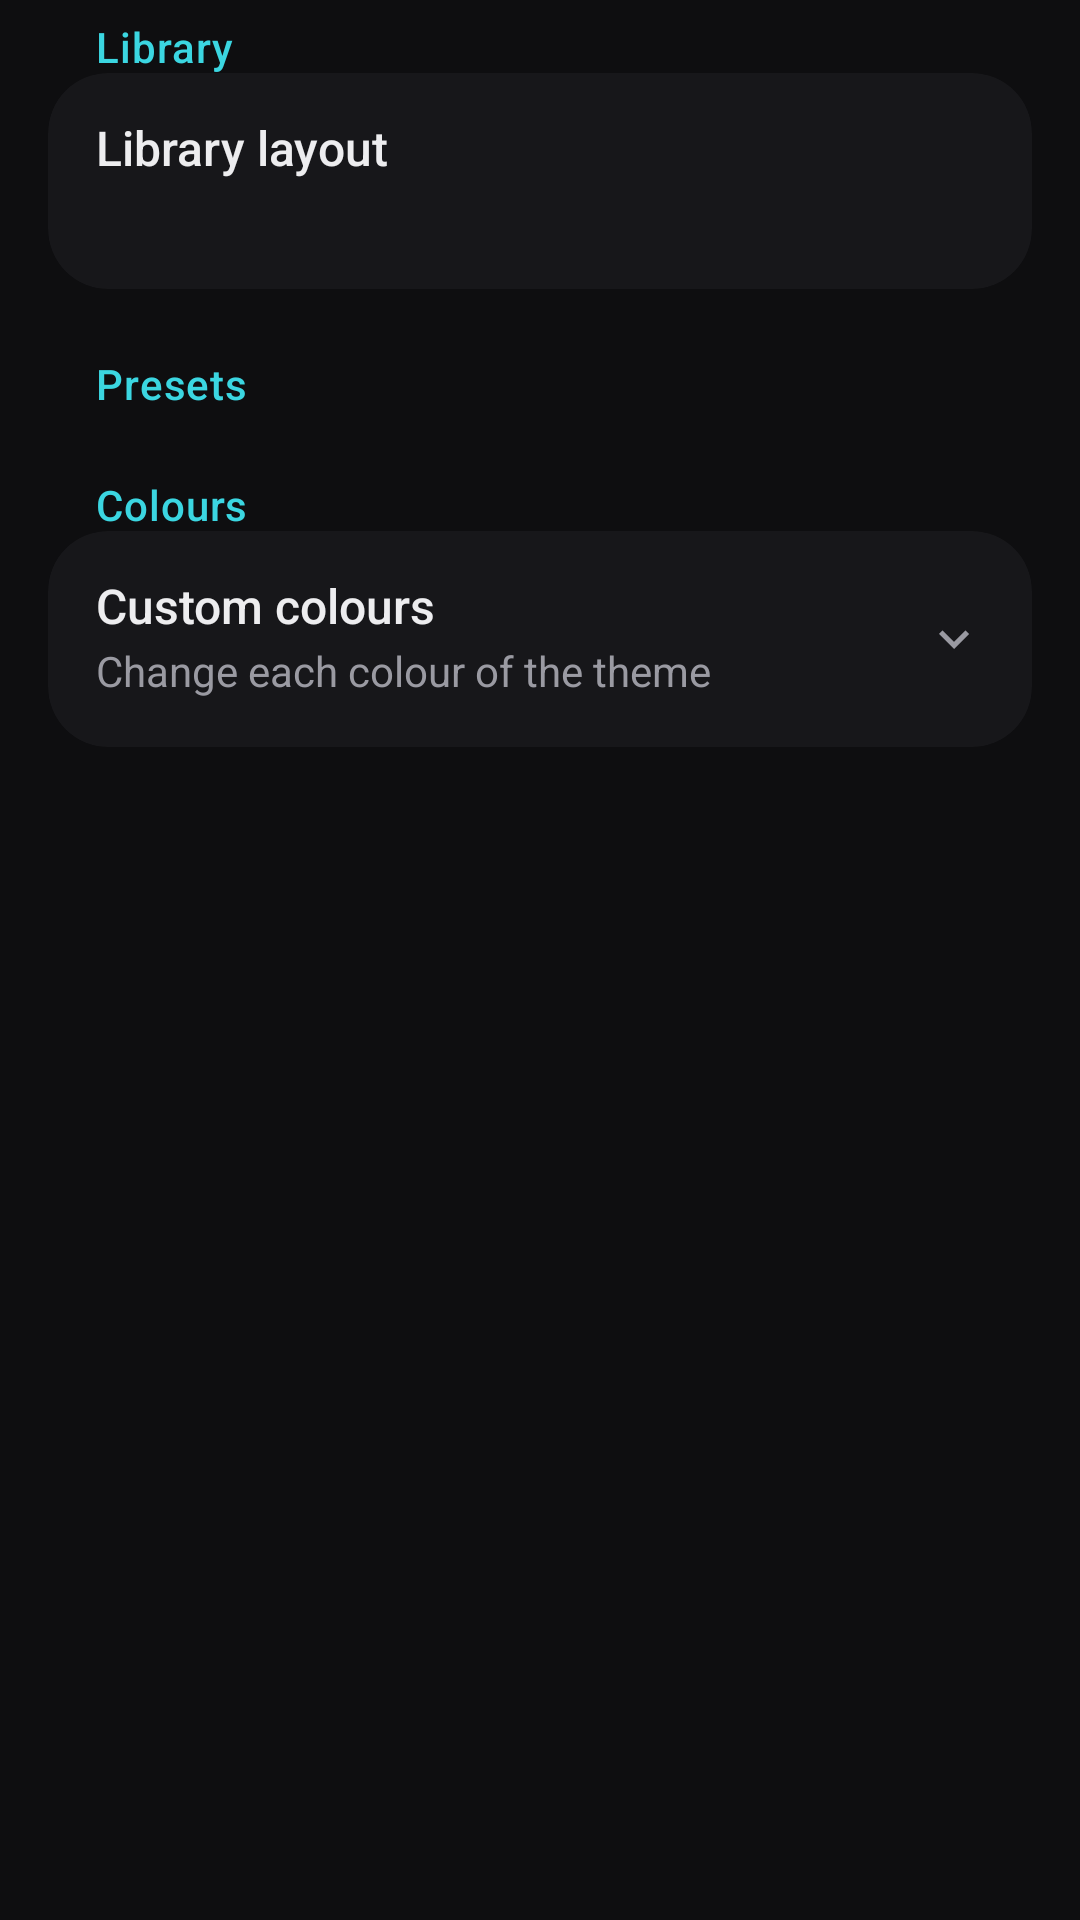

Here is an Android app screen rendered from its layout file. Give the layout XML and the strings, colors and styles it references.
<!-- AndroidManifest.xml: application theme Theme.Brovan -->
<!-- res/layout/screen_theme.xml -->
<?xml version="1.0" encoding="utf-8"?>
<ScrollView xmlns:android="http://schemas.android.com/apk/res/android"
    android:layout_width="match_parent"
    android:layout_height="match_parent"
    android:background="@color/background">

    <LinearLayout
        android:layout_width="match_parent"
        android:layout_height="wrap_content"
        android:orientation="vertical"
        android:paddingStart="16dp"
        android:paddingEnd="16dp"
        android:paddingBottom="32dp">

        <TextView style="@style/SectionLabel.Group" android:layout_marginTop="8dp" android:text="@string/nav_library" />
        <com.google.android.material.card.MaterialCardView style="@style/Widget.Brovan.Card.Group">
            <LinearLayout style="@style/SettingsGroupBody">
                <LinearLayout style="@style/SettingsChoiceRow.Group">
                    <TextView style="@style/SettingsChoiceLabel" android:text="@string/library_style" />
                    <TextView android:id="@+id/library_style" style="@style/SettingsChoiceValue" />
                </LinearLayout>
            </LinearLayout>
        </com.google.android.material.card.MaterialCardView>

        <TextView style="@style/SectionLabel.Group" android:text="@string/theme_presets" />
        <HorizontalScrollView
            android:layout_width="match_parent"
            android:layout_height="wrap_content"
            android:clipToPadding="false"
            android:scrollbars="none">

            <LinearLayout
                android:id="@+id/theme_presets"
                android:layout_width="wrap_content"
                android:layout_height="wrap_content"
                android:orientation="horizontal" />
        </HorizontalScrollView>

        <TextView style="@style/SectionLabel.Group" android:text="@string/theme_colours" />
        <com.google.android.material.card.MaterialCardView style="@style/Widget.Brovan.Card.Group">
            <LinearLayout style="@style/SettingsGroupBody">
                <LinearLayout android:id="@+id/theme_custom" style="@style/SettingsSwitchRow">
                    <LinearLayout style="@style/SettingsSwitchText">
                        <TextView style="@style/SettingsRowTitle" android:text="@string/theme_custom" />
                        <TextView style="@style/SettingsRowSummary" android:text="@string/theme_custom_summary" />
                    </LinearLayout>
                    <ImageView android:id="@+id/theme_custom_chevron" style="@style/SettingsChevron"
                        android:rotation="0" />
                </LinearLayout>

                <LinearLayout
                    android:id="@+id/theme_custom_body"
                    android:layout_width="match_parent"
                    android:layout_height="wrap_content"
                    android:orientation="vertical"
                    android:visibility="gone">

                    <LinearLayout
                        android:id="@+id/theme_roles"
                        android:layout_width="match_parent"
                        android:layout_height="wrap_content"
                        android:orientation="vertical" />

                    <com.google.android.material.button.MaterialButton
                        android:id="@+id/theme_reset"
                        style="@style/Widget.Material3.Button.TonalButton"
                        android:layout_width="wrap_content"
                        android:layout_height="wrap_content"
                        android:layout_marginStart="16dp"
                        android:layout_marginTop="8dp"
                        android:layout_marginBottom="12dp"
                        android:text="@string/theme_reset" />
                </LinearLayout>
            </LinearLayout>
        </com.google.android.material.card.MaterialCardView>
    </LinearLayout>
</ScrollView>
<!-- resources referenced by this layout -->
<resources>
  <color name="background">#FF0E0E10</color>
  <string name="library_style">Library layout</string>
  <string name="nav_library">Library</string>
  <string name="theme_colours">Colours</string>
  <string name="theme_custom">Custom colours</string>
  <string name="theme_custom_summary">Change each colour of the theme</string>
  <string name="theme_presets">Presets</string>
  <string name="theme_reset">Reset to default</string>
  <style name="SectionLabel.Group">
          <item name="android:paddingStart">16dp</item>
          <item name="android:paddingEnd">16dp</item>
      </style>
  <style name="SettingsChevron" parent="SettingsRowAction">
          <item name="android:rotation">-90</item>
          <item name="android:src">@drawable/ic_chevron_down</item>
      </style>
  <style name="SettingsChoiceLabel" parent="SettingsRowTitle">
          <item name="android:layout_marginBottom">2dp</item>
      </style>
  <style name="SettingsChoiceRow.Group">
          <item name="android:paddingStart">16dp</item>
          <item name="android:paddingEnd">16dp</item>
      </style>
  <style name="SettingsGroupBody" parent="">
          <item name="android:layout_width">match_parent</item>
          <item name="android:layout_height">wrap_content</item>
          <item name="android:orientation">vertical</item>
      </style>
  <style name="SettingsRowSummary" parent="SettingsSummary">
          <item name="android:layout_marginTop">2dp</item>
      </style>
  <style name="SettingsSwitchRow" parent="SettingsIconRow">
          <item name="android:clickable">true</item>
          <item name="android:focusable">true</item>
      </style>
  <style name="Widget.Brovan.Card.Group" parent="Widget.Brovan.Card">
          <item name="android:layout_width">match_parent</item>
          <item name="android:layout_height">wrap_content</item>
          <item name="cardCornerRadius">20dp</item>
      </style>
  <style name="SettingsRowAction" parent="">
          <item name="android:layout_width">20dp</item>
          <item name="android:layout_height">20dp</item>
          <item name="android:tint">@color/text_secondary</item>
          <item name="android:importantForAccessibility">no</item>
      </style>
  <color name="text_primary">#FFEDEDEF</color>
  <color name="accent">#FF3BD6E1</color>
  <color name="on_accent">#FF031A1C</color>
  <color name="surface_variant">#FF1F1F23</color>
  <color name="surface">#FF17171A</color>
  <color name="text_secondary">#FF9A9AA2</color>
  <color name="outline">#FF2A2A2F</color>
  <style name="Widget.Brovan.Switch" parent="Widget.Material3.CompoundButton.MaterialSwitch">
          <item name="thumbTint">@color/switch_thumb_tint</item>
          <item name="trackTint">@color/switch_track_tint</item>
          <item name="trackDecorationTint">@color/switch_track_decoration</item>
      </style>
  <style name="ThemeOverlay.Brovan.SideSheet" parent="ThemeOverlay.Material3.SideSheetDialog">
          <item name="sideSheetModalStyle">@style/Widget.Brovan.SideSheet</item>
      </style>
  <style name="Widget.Brovan.AlertDialog" parent="MaterialAlertDialog.Material3">
          <item name="backgroundTint">@color/surface_variant</item>
          <item name="shapeAppearanceOverlay">@style/ShapeAppearance.Brovan.Dialog</item>
      </style>
  <style name="TextAppearance.Brovan.DialogItem" parent="TextAppearance.Material3.BodyLarge">
          <item name="android:letterSpacing">0</item>
      </style>
  <style name="ShapeAppearance.Brovan.Fab" parent="">
          <item name="cornerFamily">rounded</item>
          <item name="cornerSize">16dp</item>
      </style>
  <style name="Widget.Brovan.SideSheet" parent="Widget.Material3.SideSheet.Modal">
          <item name="backgroundTint">@color/background</item>
      </style>
  <style name="ShapeAppearance.Brovan.Dialog" parent="">
          <item name="cornerFamily">rounded</item>
          <item name="cornerSize">28dp</item>
      </style>
</resources>
